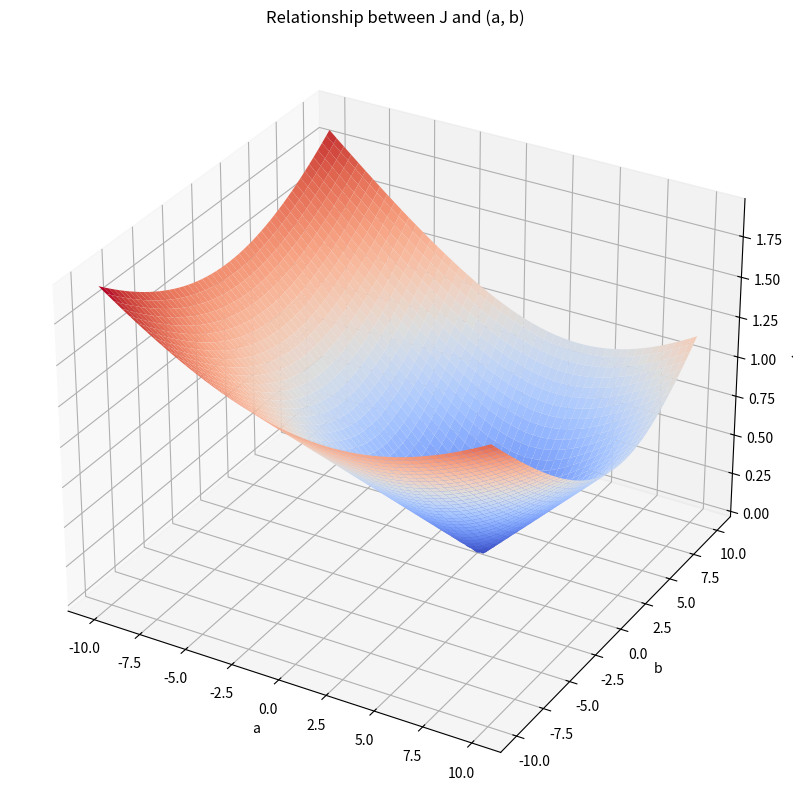

Python code for this plot: (Note: this script raises an exception after producing the figure.)
import numpy as np
import matplotlib.pyplot as plt
from matplotlib import cm
from mpl_toolkits.mplot3d import Axes3D

N_samples = 400
x_1 = np.random.uniform(low= - 4.0, high = 4.0, size=N_samples)
x_2 = np.random.uniform(low = -4.0, high = 4.0, size=N_samples)
noise = np.random.normal(0, 0.01, N_samples)
y = 2 * x_1 + 3 * x_2 + noise

a = np.linspace(-10, 10, 200)
b = np.linspace(-10, 10, 200)
# a, b are the parameter values

X, Y = np.meshgrid(a, b)
J = np.ones(shape = (len(a), len(b)))

# compute J for all pairs of a, b
for i in range(len(a)):
    for j in range(len(b)):
        J[i][j] = np.linalg.norm((2 * x_1 + 3 * x_2) - (a[i] * x_1 + b[j] * x_2)) / N_samples

# creating the 3D Plot
fig = plt.figure(figsize=(10, 10))
sub = fig.add_subplot(111, projection='3d')
sub.set_title('Relationship between J and (a, b)')
sub.set_xlabel('a')
sub.set_ylabel('b')
sub.set_zlabel('J')
sub.plot_surface(X, Y, J, cmap = cm.coolwarm)
plt.show()

# calculating the optimal learning rate:

Hessian = 2 * np.asarray([[np.dot(x_1, x_1), np.dot(x_1, x_2)], [np.dot(x_1, x_2), np.dot(x_2, x_2)]])
eigvals, _ = np.linalg.eig(Hessian)
eta_opt = 1 / max(eigvals)
print("Optimal Learning Rate:", str(eta_opt))

def loss(a, b):
    return np.linalg.norm((a * x_1 + b * x_2) - y) / N_samples

def gradient_descent(eta_multiplier):
    global Hessian
    a = b = 0
    errors = [loss(a, b)]
    seq = [(0, 0)]
    MAX_ITER = 100
    iteration = 0

    while errors[-1] >= 1e-3 and iteration < MAX_ITER:
        # using the accurate version of optimal learning rate
        del_J_del_a = 2 * a * np.dot(x_1, x_1) + 2 * b * np.dot(x_1, x_2) - 2 * np.dot(y, x_1)
        del_J_del_b = 2 * a * np.dot(x_1, x_2) + 2 * b * np.dot(x_2, x_2) - 2 * np.dot(y, x_2)
        del_J = np.asarray([del_J_del_a, del_J_del_b])
        if np.matmul(np.matmul(del_J.T, Hessian), del_J) == 0:
            # indicates optimum has been reached
            break
            
        eta_opt = np.dot(del_J, del_J) / np.matmul(np.matmul(del_J.T, Hessian), del_J)
        
        eta = eta_opt * eta_multiplier

        # update step
        a = a - eta * del_J_del_a
        b = b - eta * del_J_del_b
        seq.append((a, b))
        errors.append(loss(a, b))
        iteration += 1
    
    return errors, seq, a, b

def make_plot(seq, errors):
    make_error_plot(errors)
    make_convergence_plot(seq)

def make_error_plot(errors):
    fig = plt.figure(figsize=(7, 7))
    p = fig.add_subplot('111')
    p.set_title('Error v/s Epoch')
    p.set_xlabel('Epoch Number')
    p.set_ylabel('Error')
    p.plot(list(range(1, len(errors))), errors[1:])
    plt.show()

def make_convergence_plot(seq, problem = 1, xlabel = 'a', ylabel = 'b'):
    # problem can be 1, 2, 3
    fig = plt.figure(figsize=(7, 7))
    q = fig.add_subplot('111')

    a_min = min([s[0] for s in seq])
    a_max = max([s[0] for s in seq])

    b_min = min([s[1] for s in seq])
    b_max = max([s[1] for s in seq])

    eps = 0.95
    if xlabel == 'a':
        eps = 0.2

    if problem == 1:
        a = np.linspace(a_min - eps, a_max + eps, 500)
        b = np.linspace(b_min - eps, b_max + eps, 500)
    
    else:
        a = np.linspace(-1, 1, 500)
        b = np.linspace(-1, 1, 500)

    X, Y = np.meshgrid(a, b)
    J = np.ones(shape = (len(a), len(b)))

    # compute J for all pairs of a, b
    for i in range(len(a)):
        for j in range(len(b)):
            if problem == 1:
                J[i][j] = np.linalg.norm((2 * x_1 + 3 * x_2) - (a[i] * x_1 + b[j] * x_2))
            elif problem == 2:
                J[i][j] = a[i] * a[i] + 100 * np.power((b[j] - a[i] * a[i]), 2) 
            elif problem == 3:
                J[i][j] = 50 / 9 * np.power((a[i] * a[i] + b[j] * b[j]), 3) - 209 / 18 * np.power((a[i] * a[i] + b[j] * b[j]), 2) + 59 / 9 * (a[i] * a[i] + b[j] * b[j])
    
    q.set_title('Convergence Path')
    q.set_xlabel(xlabel)
    q.set_ylabel(ylabel)
    q.contour(X, Y, J, cmap = cm.coolwarm)

    # plotting the arrow-ed path
    aspace = 0.1 # scaling factor

    # r is the distance spanned between pairs of points
    r = [0]
    for i in range(1,len(seq)):
        dx = seq[i][0]-seq[i-1][0]
        dy = seq[i][1]-seq[i-1][1]
        val = np.sqrt(dx ** 2 + dy ** 2)
        r.append(val)
    r = np.asarray(r)

    # r_sum is the cumulative sum of r
    r_sum = []
    for i in range(len(r)):
        r_sum.append(r[0: i].sum())
    r_sum.append(r.sum())

    arrow_data = [] # holds tuples of (x, y, theta) for each arrow
    arrow_pos = 0 # current point on walk along data
    r_count = 1

    while arrow_pos < r.sum():
        x1, x2 = seq[r_count-1][0], seq[r_count][0]
        y1, y2 = seq[r_count-1][1], seq[r_count][1]
        da = arrow_pos - r_sum[r_count] 
        theta = np.arctan2((x2 - x1), (y2 - y1))
        ax = np.sin(theta) * da + x1
        ay = np.cos(theta) * da + y1

        arrow_data.append((ax, ay, theta))
        arrow_pos += aspace

        while arrow_pos > r_sum[r_count + 1]: 
            r_count += 1
            if arrow_pos > r_sum[-1]:
                break

    for ax, ay, theta in arrow_data:
        q.arrow(ax, ay, np.sin(theta) * aspace / 10, np.cos(theta) * aspace / 10, head_width = aspace / 2.5 , head_length = aspace / 1.5 , color = 'darkgreen')

    q.plot([s[0] for s in seq], [s[1] for s in seq], color = 'green')
    

    plt.show()

# eta = (0.45) * eta_opt
e, s, a_opt, b_opt = gradient_descent((0.45))
make_plot(s, e)
# output:
print("Optimal Values for: ")
print("a : " + str(a_opt))
print("b : " + str(b_opt))

# eta = eta_opt
e, s, a_opt, b_opt = gradient_descent(1)
make_plot(s, e)
# output:
print("Optimal Values for: ")
print("a : " + str(a_opt))
print("b : " + str(b_opt))

# eta = (1.5) * eta_opt
e, s, a_opt, b_opt = gradient_descent(1.5)
make_plot(s, e)
# output:
print("Optimal Values for: ")
print("a : " + str(a_opt))
print("b : " + str(b_opt))

def check_convergence(seq):
    threshold = 1e-8
    if len(seq) > 1 and np.abs(seq[-1][0] - seq[-2][0]) < threshold and np.abs(seq[-1][1] - seq[-2][1]) < threshold:
        return True
    return False

def plain_gradient_descent(f, grad_x, grad_y):
    # f is the function to be minimized
    # grad_x and grad_y are functions which accept (x, y)
    # and return partial derivatives of f w.r.t x and y respectively
    
    x = np.random.random()
    y = np.random.random()
    # initialized values

    seq = [(x, y)] # sequence of x, y
    MAX_ITER = 1e5
    iteration = 0
    eta = 1e-3

    while iteration < MAX_ITER and check_convergence(seq) == False:
        # update step
        del_x = grad_x(x, y)
        del_y = grad_y(x, y)
        x = x - eta * del_x
        y = y - eta * del_y
        
        seq.append((x, y))
        iteration += 1
    
    print("Number of Iterations: " + str(iteration))
    print("f* = " + str(f(x, y)))
    print("(x*, y*) = " + "(" + str(seq[-1][0]) + ", " + str(seq[-1][1]) + ")")
    return seq

def nesterov_gradient_descent(f, grad_x, grad_y):
    # f is the function to be minimized
    # grad_x and grad_y are functions which accept (x, y)
    # and return partial derivatives of f w.r.t x and y respectively
    
    x = np.random.random()
    y = np.random.random()
    V_x = [0]
    V_y = [0]
    # initialized values

    seq = [(x, y)] # sequence of x, y
    MAX_ITER = 1e5
    iteration = 0
    alpha = 1e-4
    beta = 0.9

    while iteration < MAX_ITER and check_convergence(seq) == False:
        # update step
        x_star = x - alpha * V_x[-1]
        y_star = y - alpha * V_y[-1]
        
        del_x = grad_x(x_star, y_star)
        del_y = grad_y(x_star, y_star)

        V_x.append(beta * V_x[-1] + (1 - beta) * del_x)
        V_y.append(beta * V_y[-1] + (1 - beta) * del_y)
                   
        x = x - alpha * V_x[-1]
        y = y - alpha * V_y[-1]
        
        seq.append((x, y))
        iteration += 1

    print("Number of Iterations: " + str(iteration))
    print("f* = " + str(f(x, y)))
    print("(x*, y*) = " + "(" + str(seq[-1][0]) + ", " + str(seq[-1][1]) + ")")
    return seq

seq_plain = plain_gradient_descent(lambda x, y: x ** 2 + 100 * ((y - x ** 2) ** 2),lambda x, y: (2 * x * (1 - 200 * (y - x ** 2))),  lambda x, y : (200 * (y - x ** 2)))
make_convergence_plot(seq_plain, 2, 'x', 'y')

seq_nesterov = nesterov_gradient_descent(lambda x, y: x ** 2 + 100 * ((y - x ** 2) ** 2), lambda x, y: (2 * x * (1 - 200 * (y - x ** 2))),  lambda x, y : (200 * (y - x ** 2)))
make_convergence_plot(seq_nesterov, 2, 'x', ylabel = 'y')

